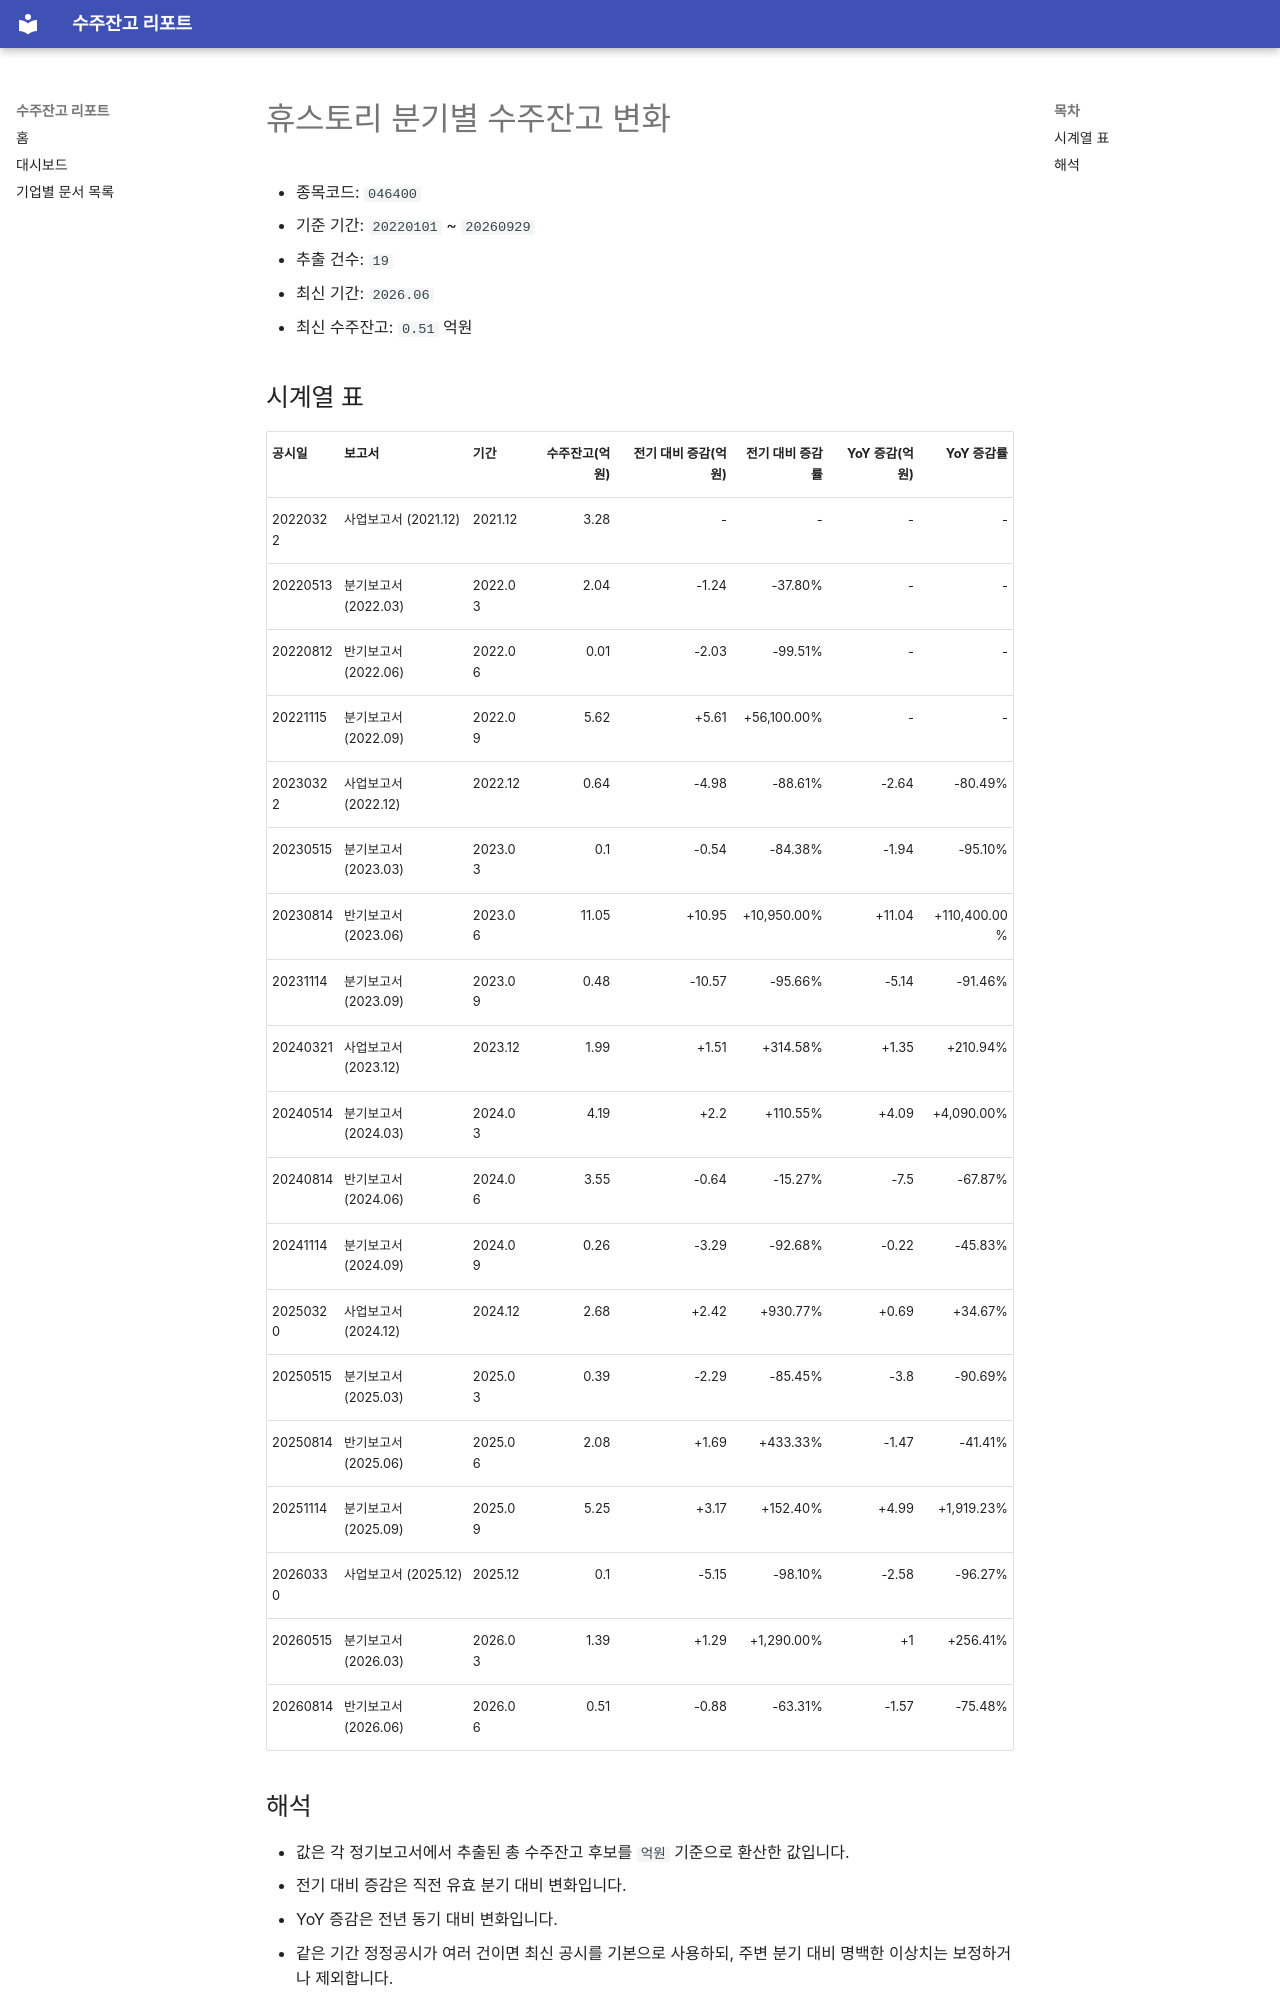

repository: agent-jaden/order-backlog-dashboard · page: companies/휴스토리_수주잔고(046400)/index.html · generator: mkdocs

# 휴스토리 분기별 수주잔고 변화

- 종목코드: `046400`
- 기준 기간: `20220101` ~ `20260929`
- 추출 건수: `19`
- 최신 기간: `2026.06`
- 최신 수주잔고: `0.51` 억원

## 시계열 표

| 공시일 | 보고서 | 기간 | 수주잔고(억원) | 전기 대비 증감(억원) | 전기 대비 증감률 | YoY 증감(억원) | YoY 증감률 |
| --- | --- | --- | ---: | ---: | ---: | ---: | ---: |
| 20220322 | 사업보고서 (2021.12) | 2021.12 | 3.28 | - | - | - | - |
| 20220513 | 분기보고서 (2022.03) | 2022.03 | 2.04 | -1.24 | -37.80% | - | - |
| 20220812 | 반기보고서 (2022.06) | 2022.06 | 0.01 | -2.03 | -99.51% | - | - |
| 20221115 | 분기보고서 (2022.09) | 2022.09 | 5.62 | +5.61 | +56,100.00% | - | - |
| 20230322 | 사업보고서 (2022.12) | 2022.12 | 0.64 | -4.98 | -88.61% | -2.64 | -80.49% |
| 20230515 | 분기보고서 (2023.03) | 2023.03 | 0.1 | -0.54 | -84.38% | -1.94 | -95.10% |
| 20230814 | 반기보고서 (2023.06) | 2023.06 | 11.05 | +10.95 | +10,950.00% | +11.04 | +110,400.00% |
| 20231114 | 분기보고서 (2023.09) | 2023.09 | 0.48 | -10.57 | -95.66% | -5.14 | -91.46% |
| 20240321 | 사업보고서 (2023.12) | 2023.12 | 1.99 | +1.51 | +314.58% | +1.35 | +210.94% |
| 20240514 | 분기보고서 (2024.03) | 2024.03 | 4.19 | +2.2 | +110.55% | +4.09 | +4,090.00% |
| 20240814 | 반기보고서 (2024.06) | 2024.06 | 3.55 | -0.64 | -15.27% | -7.5 | -67.87% |
| 20241114 | 분기보고서 (2024.09) | 2024.09 | 0.26 | -3.29 | -92.68% | -0.22 | -45.83% |
| 20250320 | 사업보고서 (2024.12) | 2024.12 | 2.68 | +2.42 | +930.77% | +0.69 | +34.67% |
| 20250515 | 분기보고서 (2025.03) | 2025.03 | 0.39 | -2.29 | -85.45% | -3.8 | -90.69% |
| 20250814 | 반기보고서 (2025.06) | 2025.06 | 2.08 | +1.69 | +433.33% | -1.47 | -41.41% |
| 20251114 | 분기보고서 (2025.09) | 2025.09 | 5.25 | +3.17 | +152.40% | +4.99 | +1,919.23% |
| 20260330 | 사업보고서 (2025.12) | 2025.12 | 0.1 | -5.15 | -98.10% | -2.58 | -96.27% |
| 20260515 | 분기보고서 (2026.03) | 2026.03 | 1.39 | +1.29 | +1,290.00% | +1 | +256.41% |
| 20260814 | 반기보고서 (2026.06) | 2026.06 | 0.51 | -0.88 | -63.31% | -1.57 | -75.48% |
